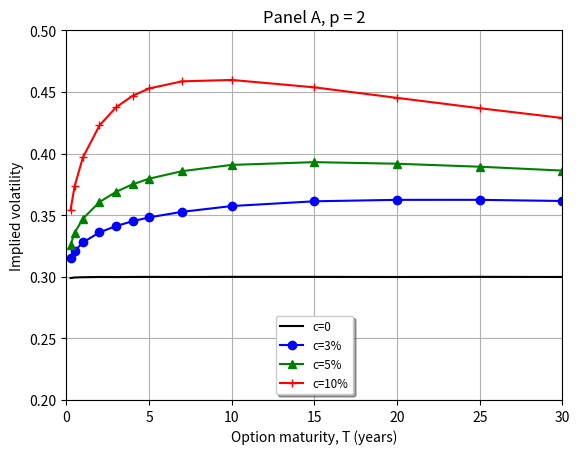
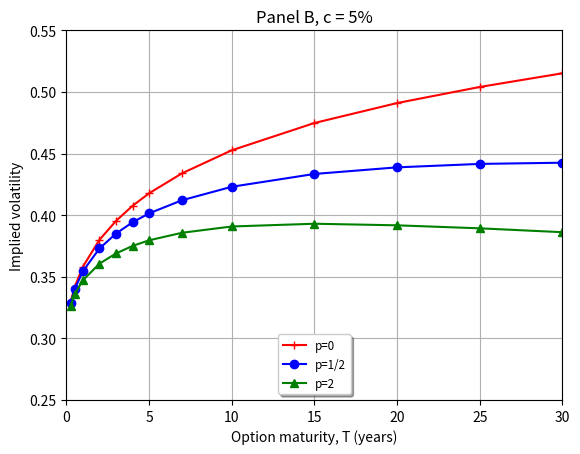
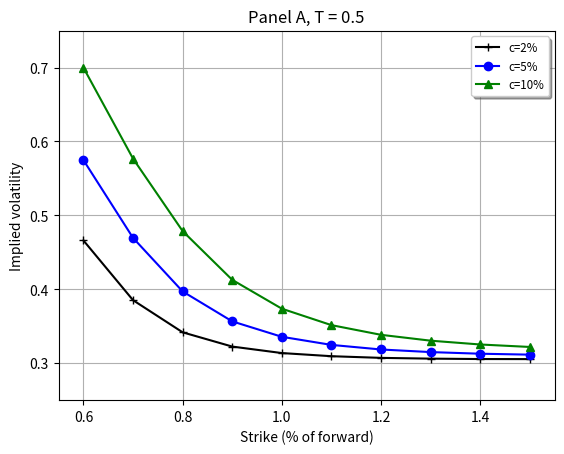
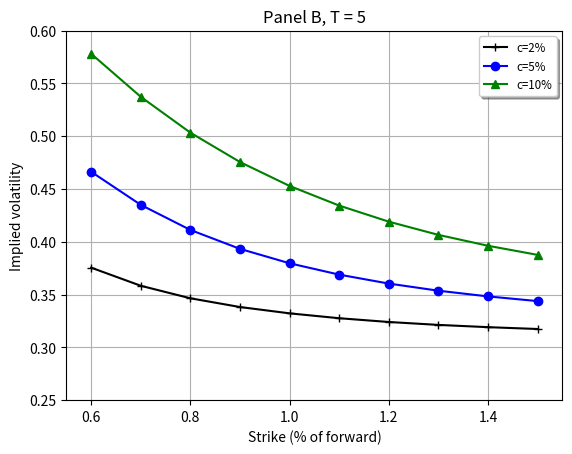
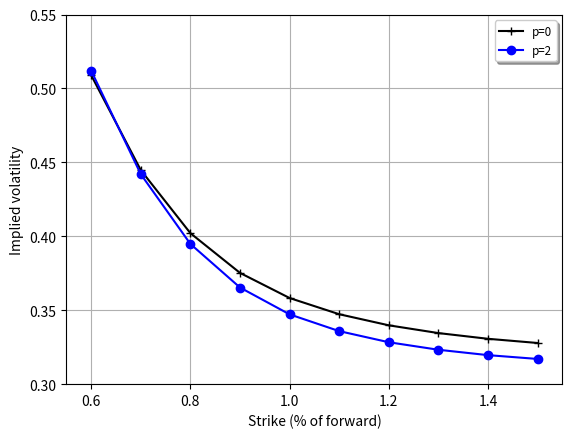
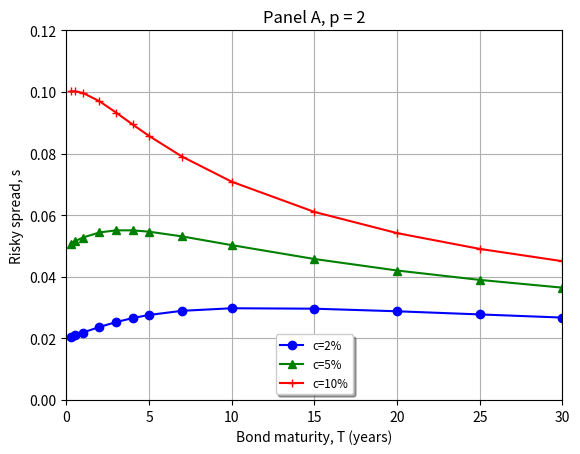
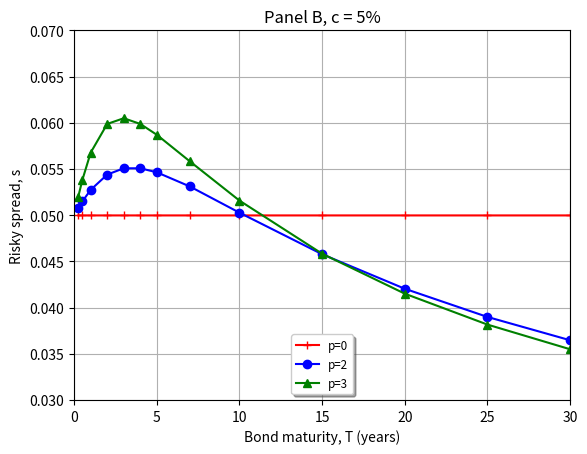
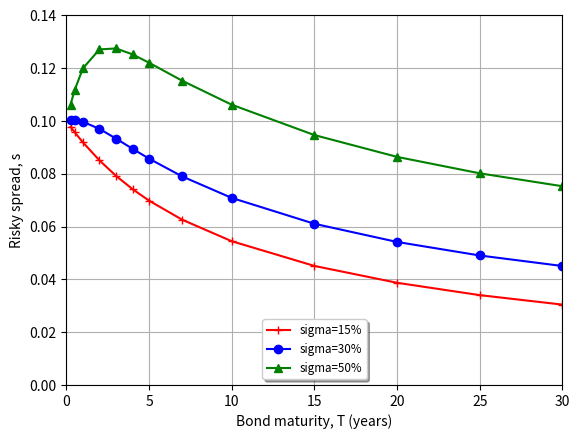

Python code for these plots, in order:
import numpy as np
import matplotlib.pyplot as plt

plt.figure(1)
plt.title("Panel A, p = 2")

expiries = [0.25, 0.5, 1, 2, 3, 4, 5, 7, 10,  15 , 20,  25,  30  ]
vols1 = [0.298953,  0.299422,  0.299633,  0.299836,  0.299782,  0.299858,  0.299912,  0.29982,   0.299933,  0.299917,  0.299818,  0.299932,  0.299837  ]
vols2 = [0.315094,  0.320979,  0.327881,  0.336034,  0.34115,   0.345087,  0.348207,  0.352728,  0.357405,  0.361271,  0.362436,  0.36245,   0.361504 ]
vols3 = [0.32609,   0.335716,  0.347209,  0.360639,  0.368946,  0.375023,  0.379608,  0.385731,  0.390817,  0.393045,  0.391759,  0.389326,  0.386182 ]
vols4 = [0.354366,  0.373722,  0.396909,  0.422808,  0.437504,  0.446862,  0.452849,  0.458632,  0.45976,   0.453763,  0.445212,  0.436815,  0.428868  ]

plt.plot(expiries, vols1, 'k-',  label = 'c=0')
plt.plot(expiries, vols2, 'ob-', label = 'c=3%')
plt.plot(expiries, vols3, '^g-', label = 'c=5%')
plt.plot(expiries, vols4, '+r-', label = 'c=10%')

legend = plt.legend(loc='lower center', shadow=True, fontsize='small')
plt.ylim(.2, .5)
plt.xlim(0., 30.)
plt.xlabel('Option maturity, T (years)')
plt.ylabel('Implied volatility')

plt.grid()
plt.savefig("fig_2_panel_A.png")

plt.figure(2)
plt.title("Panel B, c = 5%")

expiries = [0.25, 0.5, 1, 2, 3, 4, 5, 7, 10,  15 , 20,  25,  30  ]
vols1 = [0.329346, 0.341793, 0.358261, 0.380009, 0.395328, 0.407568, 0.417755, 0.434035, 0.45266, 0.474817, 0.491001, 0.504062, 0.515175]
vols2 = [0.328407, 0.339939, 0.354624, 0.372966, 0.385055, 0.39422, 0.40146, 0.412156, 0.423045, 0.433453, 0.438816, 0.441607, 0.442584]
vols3 = [0.32609, 0.335716, 0.347209, 0.360639, 0.368946, 0.375023, 0.379608, 0.385731, 0.390817, 0.393045, 0.391759, 0.389326, 0.386182]

plt.plot(expiries, vols1, '+r-', label = 'p=0')
plt.plot(expiries, vols2, 'ob-', label = 'p=1/2')
plt.plot(expiries, vols3, '^g-', label = 'p=2')

legend = plt.legend(loc='lower center', shadow=True, fontsize='small')
plt.ylim(.25, .55)
plt.xlim(0., 30.)
plt.xlabel('Option maturity, T (years)')
plt.ylabel('Implied volatility')

plt.grid()
plt.savefig("fig_2_panel_B.png")

plt.figure(3)
plt.title("Panel A, T = 0.5")

moneynesses = [0.6, 0.7, 0.8, 0.9, 1, 1.1, 1.2, 1.3, 1.4, 1.5 ]
vols1 = [0.466032, 0.385233, 0.341766, 0.322486, 0.313718, 0.309462, 0.307205, 0.306164, 0.305627, 0.305543 ]
vols2 = [0.574747, 0.469502, 0.397063, 0.356571, 0.335716, 0.324748, 0.318546, 0.315024, 0.312824, 0.311571 ]
vols3 = [0.699762, 0.576714, 0.478693, 0.412741, 0.373722, 0.351497, 0.338386, 0.330459, 0.325301, 0.321973 ]

plt.plot(moneynesses, vols1, '+k-', label = 'c=2%')
plt.plot(moneynesses, vols2, 'ob-', label = 'c=5%')
plt.plot(moneynesses, vols3, '^g-', label = 'c=10%')

legend = plt.legend(loc='upper right', shadow=True, fontsize='small')
plt.ylim(.25, .75)
plt.xlim(0.55, 1.55)
plt.xlabel('Strike (% of forward)')
plt.ylabel('Implied volatility')

plt.grid()
plt.savefig("fig_3_panel_A.png")

plt.figure(4)
plt.title("Panel B, T = 5")

moneynesses = [0.6, 0.7, 0.8, 0.9, 1, 1.1, 1.2, 1.3, 1.4, 1.5 ]
vols1 = [0.375463, 0.358324, 0.346468, 0.338187, 0.332204, 0.327587, 0.324023, 0.321261, 0.319123, 0.317383 ]
vols2 = [0.466252, 0.434929, 0.411173, 0.393263, 0.379608, 0.368874, 0.360397, 0.353651, 0.348253, 0.343809 ]
vols3 = [0.577991, 0.537242, 0.503293, 0.475485, 0.452849, 0.434264, 0.419029, 0.406516, 0.396208, 0.387578 ]

plt.plot(moneynesses, vols1, '+k-', label = 'c=2%')
plt.plot(moneynesses, vols2, 'ob-', label = 'c=5%')
plt.plot(moneynesses, vols3, '^g-', label = 'c=10%')

legend = plt.legend(loc='upper right', shadow=True, fontsize='small')
plt.ylim(.25, .6)
plt.xlim(0.55, 1.55)
plt.xlabel('Strike (% of forward)')
plt.ylabel('Implied volatility')

plt.grid()
plt.savefig("fig_3_panel_B.png")

plt.figure(5)

moneynesses = [0.6, 0.7, 0.8, 0.9, 1, 1.1, 1.2, 1.3, 1.4, 1.5 ]
vols1 = [0.508949, 0.444747, 0.402117, 0.375254, 0.358261, 0.347307, 0.339799, 0.334552, 0.330683, 0.327848 ]
vols2 = [0.511976, 0.442016, 0.394826, 0.365368, 0.347209, 0.335873, 0.328354, 0.323268, 0.319629, 0.317051 ]

plt.plot(moneynesses, vols1, '+k-', label = 'p=0')
plt.plot(moneynesses, vols2, 'ob-', label = 'p=2')

legend = plt.legend(loc='upper right', shadow=True, fontsize='small')
plt.ylim(.3, .55)
plt.xlim(0.55, 1.55)
plt.xlabel('Strike (% of forward)')
plt.ylabel('Implied volatility')

plt.grid()
plt.savefig("fig_4.png")

plt.figure(6)
plt.title("Panel A, p = 2")

expiries = [0.25, 0.5, 1, 2, 3, 4, 5, 7, 10,  15 , 20,  25,  30  ]
vols1 = [0.0204762, 0.0209529, 0.0218993, 0.0237012, 0.0252822, 0.0265834, 0.0276058, 0.0289493, 0.0297788, 0.0296364, 0.0287963, 0.0277764, 0.0267505 ]
vols2 = [0.0507761, 0.0514984, 0.0527421, 0.0543924, 0.055074, 0.0550737, 0.0546402, 0.0531043, 0.050268, 0.0457708, 0.0420359, 0.0389844, 0.0364622 ]
vols3 = [0.100192, 0.100218, 0.0996805, 0.0969985, 0.0933325, 0.0894644, 0.0857223, 0.079002, 0.0708598, 0.0610573, 0.0541758, 0.0490496, 0.0450583 ]

plt.plot(expiries, vols1, 'ob-', label = 'c=2%')
plt.plot(expiries, vols2, '^g-', label = 'c=5%')
plt.plot(expiries, vols3, '+r-', label = 'c=10%')

legend = plt.legend(loc='lower center', shadow=True, fontsize='small')
plt.ylim(0, .12)
plt.xlim(0., 30.)
plt.xlabel('Bond maturity, T (years)')
plt.ylabel('Risky spread, s')

plt.grid()
plt.savefig("fig_5_panel_A.png")

plt.figure(7)
plt.title("Panel B, c = 5%")

expiries = [0.25, 0.5, 1, 2, 3, 4, 5, 7, 10,  15 , 20,  25,  30  ]
vols1 = [0.0499723, 0.0499728, 0.0499729, 0.0499729, 0.0499729, 0.0499729, 0.0499729, 0.0499729, 0.0499729, 0.0499728, 0.0499728, 0.0499727, 0.0499726 ]
vols2 = [0.0507761, 0.0514984, 0.0527421, 0.0543924, 0.055074, 0.0550737, 0.0546402, 0.0531043, 0.050268, 0.0457708, 0.0420359, 0.0389844, 0.0364622 ]
vols3 = [0.0520171, 0.0538322, 0.0567695, 0.0598742, 0.0604903, 0.0598745, 0.0587001, 0.0558203, 0.0515766, 0.0458271, 0.0415035, 0.0381584, 0.0354868 ]

plt.plot(expiries, vols1, '+r-', label = 'p=0')
plt.plot(expiries, vols2, 'ob-', label = 'p=2')
plt.plot(expiries, vols3, '^g-', label = 'p=3')

legend = plt.legend(loc='lower center', shadow=True, fontsize='small')
plt.ylim(.03, .07)
plt.xlim(0., 30.)
plt.xlabel('Bond maturity, T (years)')
plt.ylabel('Risky spread, s')

plt.grid()
plt.savefig("fig_5_panel_B.png")

plt.figure(8)

expiries = [0.25, 0.5, 1, 2, 3, 4, 5, 7, 10,  15 , 20,  25,  30  ]
vols1 = [0.0977648, 0.0957332, 0.0918934, 0.0850622, 0.0792179, 0.0741862, 0.0698168, 0.0626059, 0.0544538, 0.0450907, 0.0387056, 0.0340313, 0.0304399 ]
vols2 = [0.100192, 0.100218, 0.0996805, 0.0969985, 0.0933325, 0.0894644, 0.0857223, 0.079002, 0.0708598, 0.0610573, 0.0541758, 0.0490496, 0.0450583 ]
vols3 = [0.106237, 0.111713, 0.119969, 0.127103, 0.127481, 0.125234, 0.122057, 0.115254, 0.106155, 0.0946601, 0.0863993, 0.080171, 0.075281 ]

plt.plot(expiries, vols1, '+r-', label = 'sigma=15%')
plt.plot(expiries, vols2, 'ob-', label = 'sigma=30%')
plt.plot(expiries, vols3, '^g-', label = 'sigma=50%')

legend = plt.legend(loc='lower center', shadow=True, fontsize='small')
plt.ylim(.0, .14)
plt.xlim(0., 30.)
plt.xlabel('Bond maturity, T (years)')
plt.ylabel('Risky spread, s')

plt.grid()
plt.savefig("fig_6.png")
